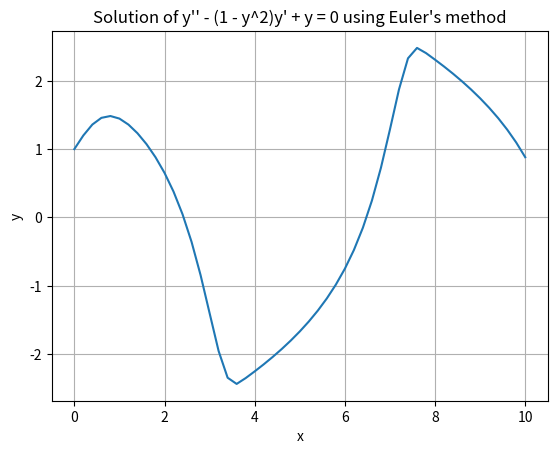

This chart was generated by the following Python code:
import numpy as np
import matplotlib.pyplot as plt


def solve_equations():
    # Define the initial conditions and step size
    x0 = 0.0  # Initial value of x
    y0 = 1.0  # Initial value of y
    u0 = 1.0  # Initial value of u
    h = 0.2  # Step size
    num_steps = 50  # Number of iterations

    # Initialize arrays to store the values
    x_vals = [x0]
    y_vals = [y0]
    u_vals = [u0]

    # Perform Euler's method
    for i in range(num_steps):
        # Calculate the derivatives at the current values
        dy_dx = u_vals[i]
        du_dx = (1 - y_vals[i] ** 2) * u_vals[i] - y_vals[i]

        # Update the values using Euler's method
        x_vals.append(x_vals[i] + h)
        y_vals.append(y_vals[i] + h * dy_dx)
        u_vals.append(u_vals[i] + h * du_dx)

    return x_vals, y_vals, u_vals


# Solve the equations and retrieve the values
x_vals, y_vals, u_vals = solve_equations()


res = [1, 7, 13, 19, 23, 26, 31, 42, 47, 50 ]

x, y, u = [], [], []
for i in res:
    x.append(x_vals[i])
    y.append(y_vals[i])
    u.append(u_vals[i])

for i in range(len(x)):
    print(f'x={x[i]:.1f}, y= {y[i]}, z={u[i]}')


# Plot the results
plt.plot(x_vals, y_vals)
plt.xlabel('x')
plt.ylabel('y')
plt.title("Solution of y'' - (1 - y^2)y' + y = 0 using Euler's method")
plt.grid(True)
plt.show()
